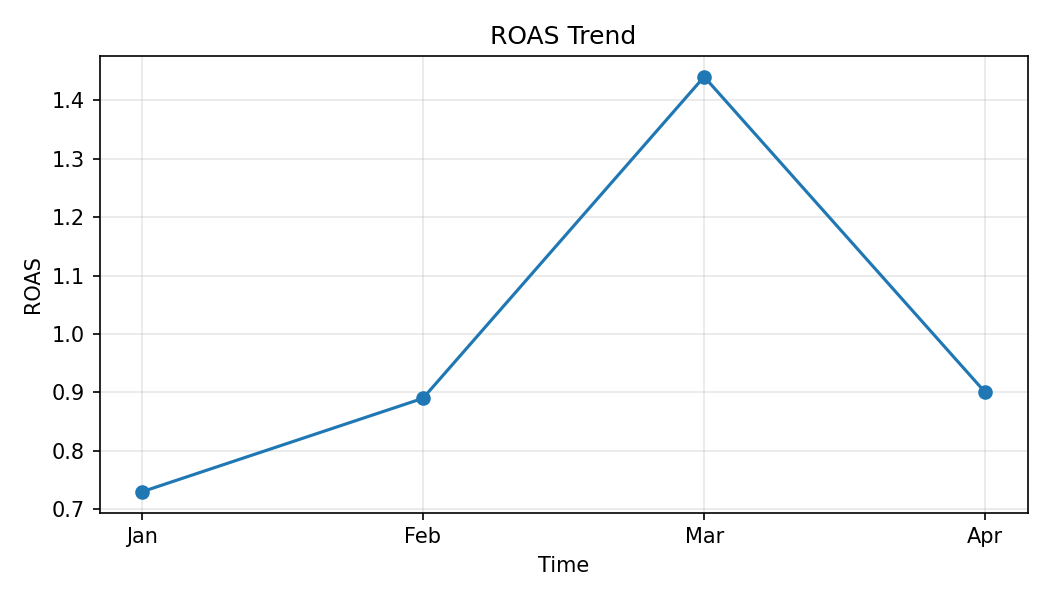

The data file committed next to this chart (first rows):
Month, ROAS
Jan, 0.73
Feb, 0.89
Mar, 1.44
Apr, 0.9
